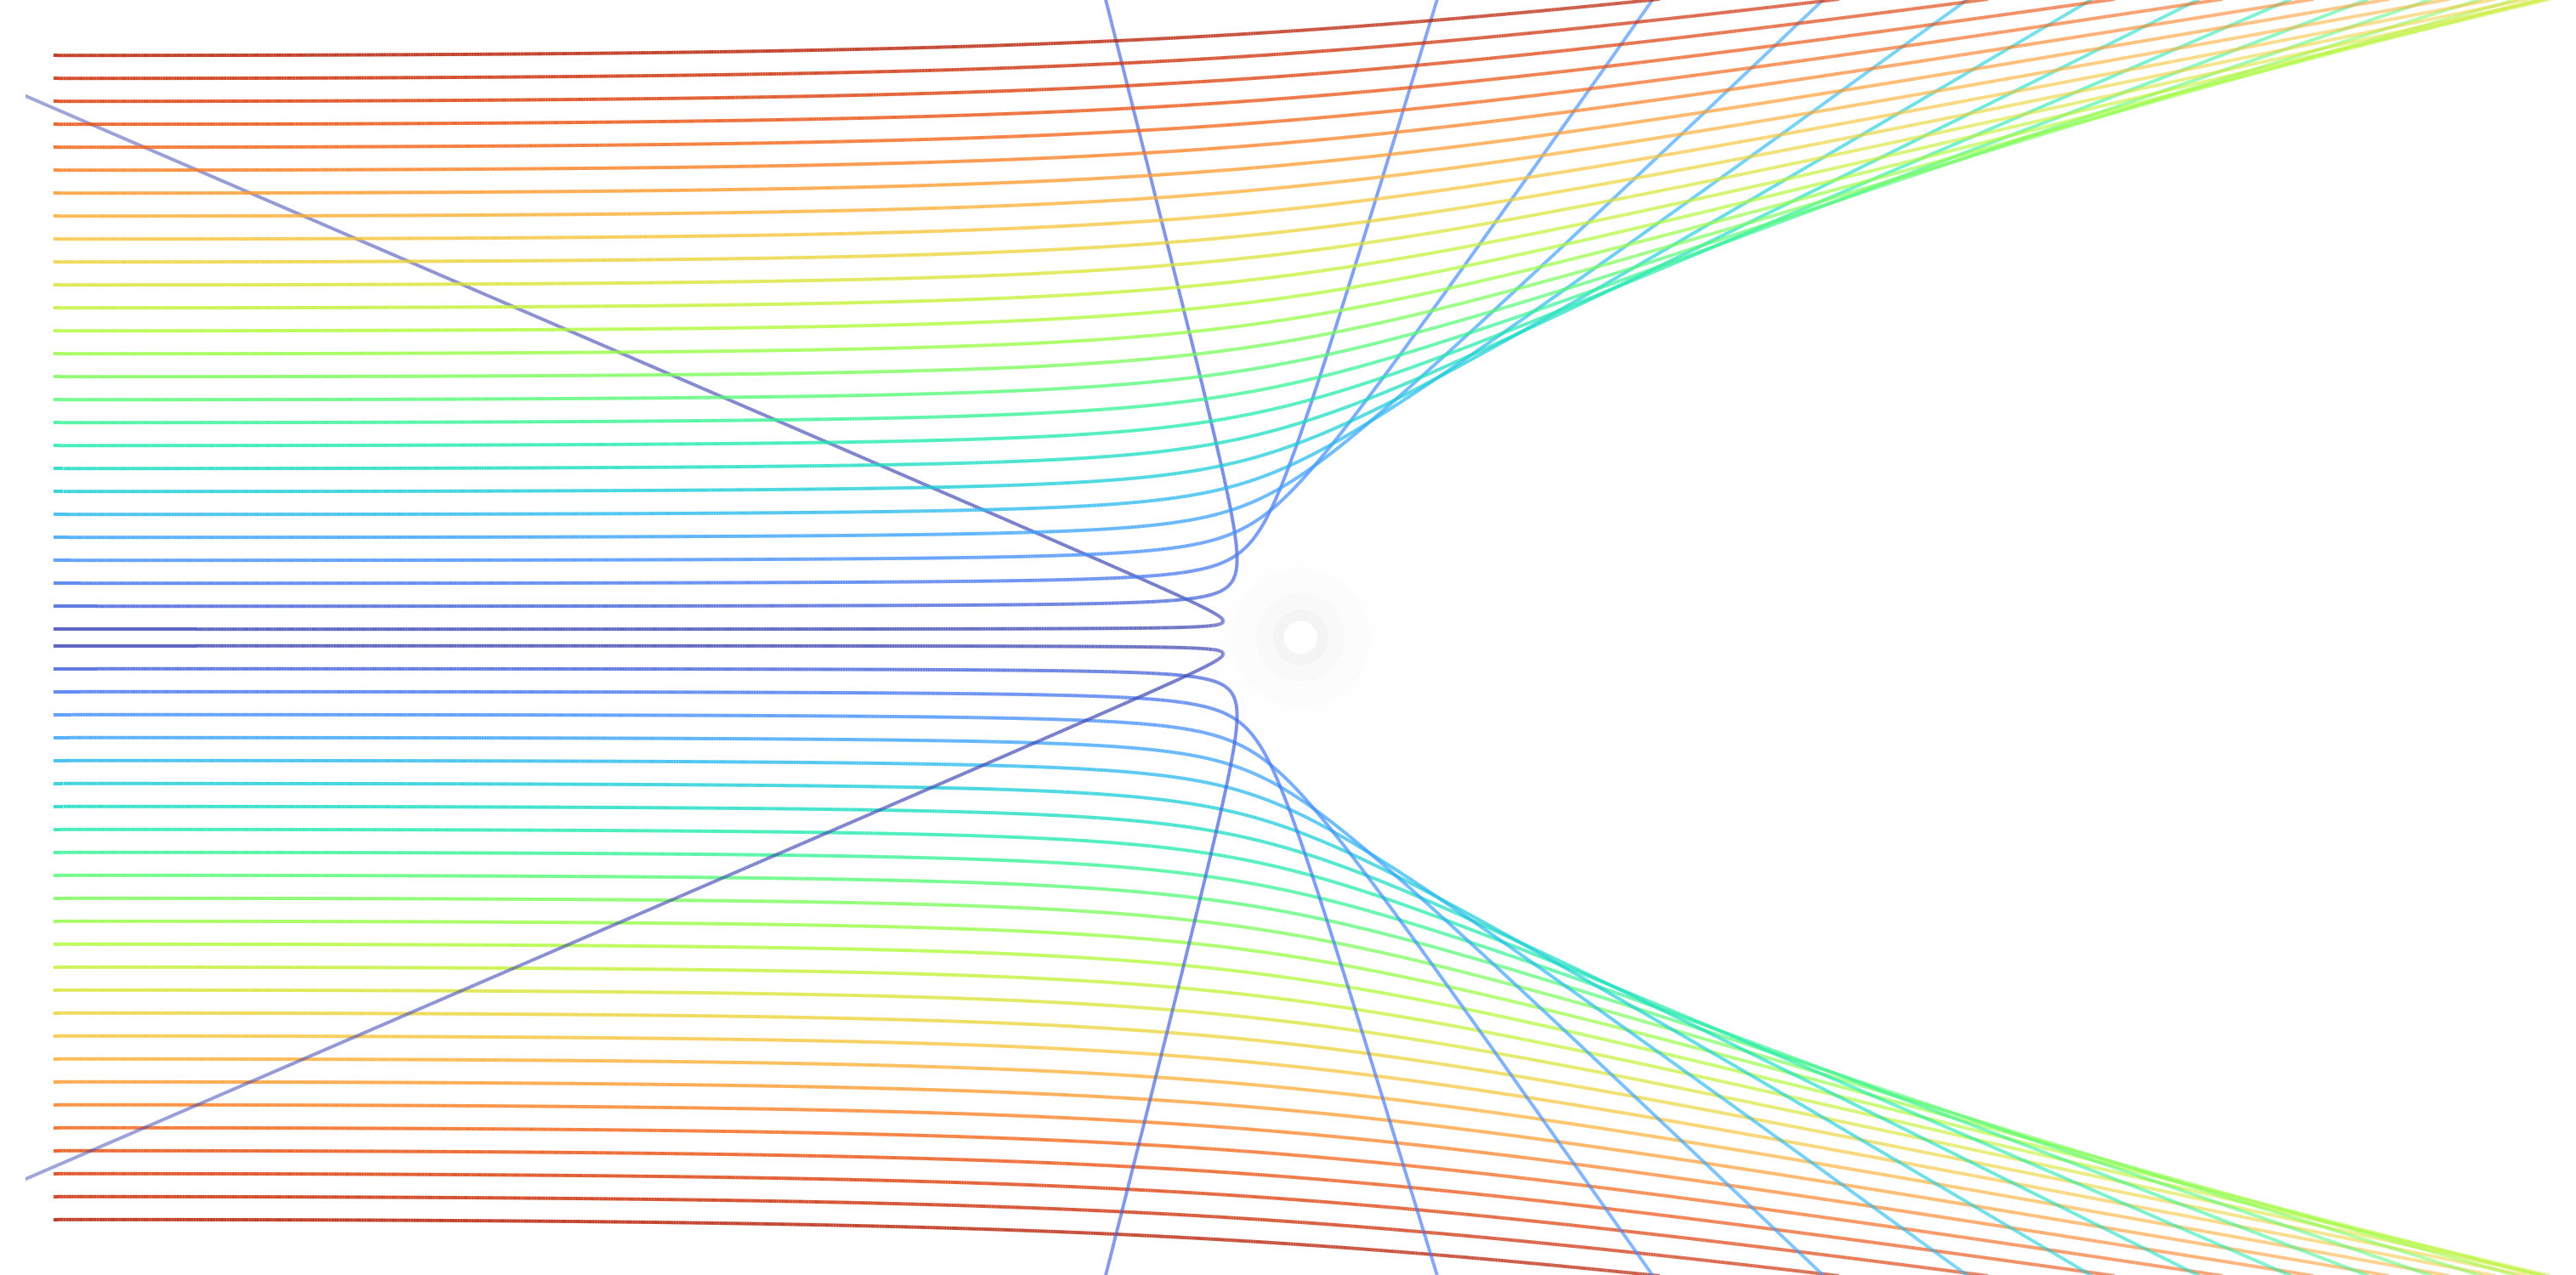

This figure's Python source:
"""Ilustración de portada (Tema 3, Mecánica I: problema de dos cuerpos, colisiones).

Un haz paralelo de partículas incide desde la izquierda sobre un blanco con
interacción repulsiva central (potencial k/r). Cada trayectoria se colorea según
su parámetro de impacto b: las de b pequeño se dispersan hacia atrás, las de b
grande apenas se desvían. Salida: PNG con fondo transparente.

Uso:  python3 portada.py  [salida.png]
"""
import sys
import numpy as np
import matplotlib

matplotlib.use("Agg")
import matplotlib.pyplot as plt
from matplotlib.collections import LineCollection
from scipy.integrate import solve_ivp
from PIL import Image

out = sys.argv[1] if len(sys.argv) > 1 else "portada.png"

k = 0.30         # intensidad de la repulsión (k/r)
v0 = 1.0
x0 = -9.0
cmap = matplotlib.colormaps["turbo"]

def rhs(t, s):
    x, y, vx, vy = s
    r3 = (x * x + y * y) ** 1.5
    return [vx, vy, k * x / r3, k * y / r3]

def escapa(t, s):
    return np.hypot(s[0], s[1]) - 13.5
escapa.terminal = True
escapa.direction = 1

fig = plt.figure(figsize=(12, 5.0), dpi=300)
ax = fig.add_axes([0, 0, 1, 1])
ax.set_axis_off()
fig.patch.set_alpha(0.0)
ax.patch.set_alpha(0.0)

bs = np.concatenate([-np.linspace(0.06, 4.2, 26)[::-1], np.linspace(0.06, 4.2, 26)])
bmax = 4.2
for b in bs:
    sol = solve_ivp(rhs, (0, 60), [x0, b, v0, 0.0], events=escapa,
                    max_step=0.02, rtol=1e-9, atol=1e-11)
    x, y = sol.y[0], sol.y[1]
    pts = np.stack([x, y], 1)
    segs = np.stack([pts[:-1], pts[1:]], 1)
    c = np.array(cmap(0.08 + 0.84 * (abs(b) - 0.06) / (bmax - 0.06)))
    # desvanecimiento a lo largo de la trayectoria saliente
    s = np.linspace(0, 1, len(segs))
    cols = np.tile(c, (len(segs), 1))
    cols[:, 3] = 0.85 * (1 - 0.55 * s ** 2)
    ax.add_collection(LineCollection(segs, colors=cols, linewidths=0.95))

# blanco: núcleo con halo
for r, a in [(0.75, 0.05), (0.5, 0.08), (0.32, 0.14), (0.2, 0.3)]:
    ax.add_patch(plt.Circle((0, 0), r, color="#e8e8e8", alpha=a, lw=0))
ax.add_patch(plt.Circle((0, 0), 0.12, color="white", lw=0))

ax.set_xlim(-9.2, 11.0)
ax.set_ylim(-4.6, 4.6)
ax.set_aspect("equal")

fig.savefig(out, transparent=True, dpi=300)
im = Image.open(out)
x0_, y0_, x1_, y1_ = im.getbbox()
mg = 30
im.crop((max(x0_ - mg, 0), max(y0_ - mg, 0), min(x1_ + mg, im.width), min(y1_ + mg, im.height))).save(out)
print("ok", out, im.size)
